Photos from the image-classification dataset "SPBDD-Sugarcane-Pokkah-Boeng-Dataset" in the GitHub repository Shukichi/SPBDD-Sugarcane-Pokkah-Boeng-Dataset. Its 4 classes are: healthy, mild, moderate, severe.

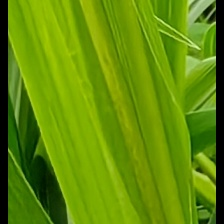
Label: mild

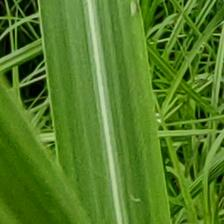
Label: healthy

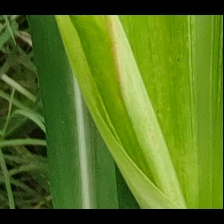
Label: mild

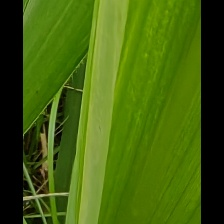
Label: mild

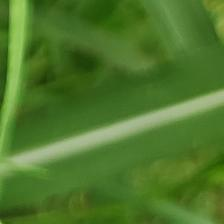
Label: healthy

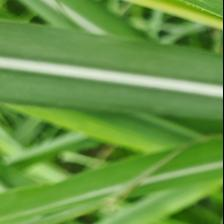
Label: healthy
